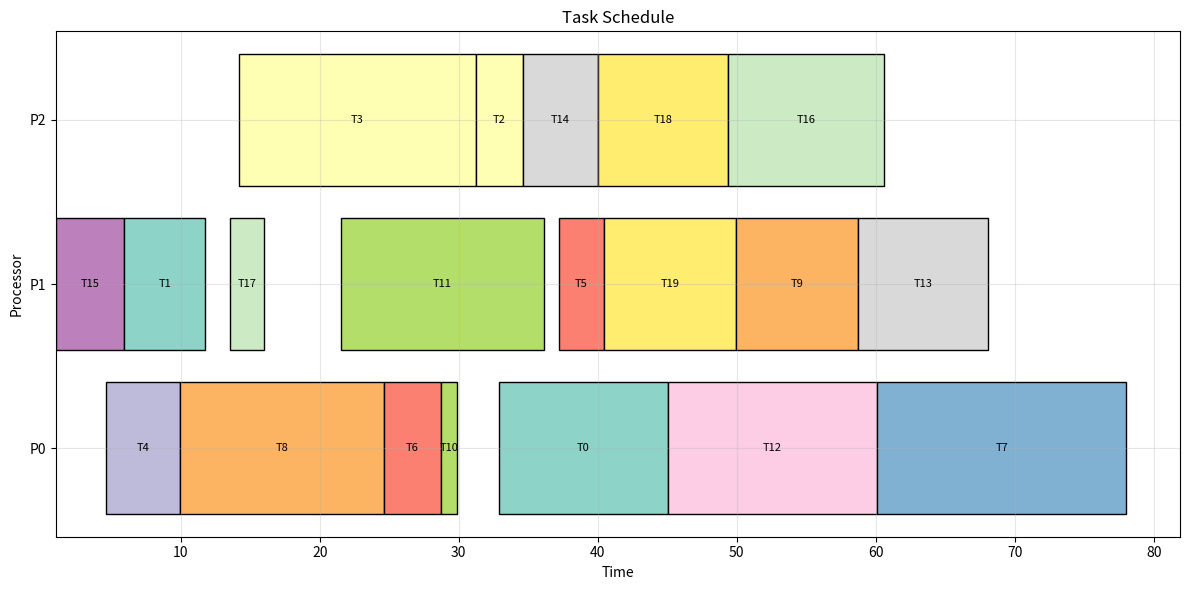
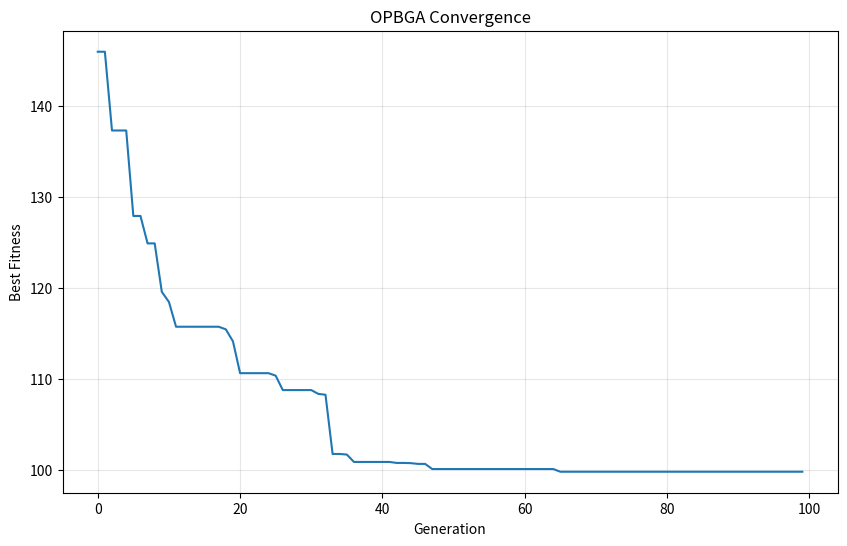

Here is the Python script that generated these plots, in order:
import numpy as np
import random
from dataclasses import dataclass
from typing import List, Tuple
import matplotlib.pyplot as plt

@dataclass
class Task:
    """Represents a real-time task."""
    id: int
    arrival_time: float
    computation_time: float
    deadline: float
    laxity: float = 0.0

    def __post_init__(self):
        self.laxity = self.deadline - self.arrival_time - self.computation_time

@dataclass
class Processor:
    """Simple processor model."""
    id: int
    current_time: float = 0.0
    assigned_tasks: List[int] | None = None

    def __post_init__(self):
        if self.assigned_tasks is None:
            self.assigned_tasks = []

class Chromosome:
    """Chromosome encoding schedule order and processor mapping."""
    def __init__(self, num_tasks: int, num_processors: int):
        self.num_tasks = num_tasks
        self.num_processors = num_processors
        # Scheduling order of tasks
        self.scheduling = np.random.permutation(num_tasks)
        # Processor assignment for each task index
        self.mapping = np.random.randint(0, num_processors, num_tasks)
        self.fitness = float("inf")
        self.dlms = 0
        self.art = 0
        self.atat = 0
        self.schedule_length = 0

    def copy(self) -> "Chromosome":
        c = Chromosome(self.num_tasks, self.num_processors)
        c.scheduling = self.scheduling.copy()
        c.mapping = self.mapping.copy()
        c.fitness = self.fitness
        c.dlms = self.dlms
        c.art = self.art
        c.atat = self.atat
        c.schedule_length = self.schedule_length
        return c

class OPBGA:
    """Optimized Performance Based Genetic Algorithm."""

    def __init__(
        self,
        tasks: List[Task],
        num_processors: int,
        population_size: int = 100,
        generations: int = 200,
        crossover_rate: float = 0.8,
        mutation_rate: float = 0.1,
    ):
        self.tasks = tasks
        self.num_processors = num_processors
        self.population_size = population_size
        self.generations = generations
        self.crossover_rate = crossover_rate
        self.mutation_rate = mutation_rate
        self.population: List[Chromosome] = []
        self.best_chromosome: Chromosome | None = None
        self.fitness_history: List[float] = []
        self.total_comp_time = sum(t.computation_time for t in tasks)

    # --------------------- GA OPERATORS ---------------------
    def initialize_population(self):
        self.population = [
            Chromosome(len(self.tasks), self.num_processors)
            for _ in range(self.population_size)
        ]

    def evaluate_chromosome(self, chromosome: Chromosome) -> float:
        processors = [Processor(i) for i in range(self.num_processors)]

        # group tasks per processor following scheduling order
        task_groups = [[] for _ in range(self.num_processors)]
        for idx in chromosome.scheduling:
            proc_id = chromosome.mapping[idx]
            task_groups[proc_id].append(idx)

        dlms = 0
        total_rt = 0.0
        total_tat = 0.0
        max_completion = 0.0

        for proc_id, t_indices in enumerate(task_groups):
            current = 0.0
            for t_idx in t_indices:
                task = self.tasks[t_idx]
                start = max(current, task.arrival_time)
                end = start + task.computation_time
                if end > task.deadline:
                    dlms += 1
                rt = start - task.arrival_time
                tat = end - task.arrival_time
                total_rt += rt
                total_tat += tat
                current = end
                max_completion = max(max_completion, end)

        n = len(self.tasks)
        art = total_rt / n
        atat = total_tat / n
        chromosome.dlms = dlms
        chromosome.art = art
        chromosome.atat = atat
        chromosome.schedule_length = max_completion

        if dlms == 0:
            norm_len = max_completion / self.total_comp_time
            norm_art = art / self.total_comp_time
            norm_atat = atat / self.total_comp_time
            fitness = 0.25 * (norm_len + norm_art + norm_atat)
        else:
            fitness = dlms + max_completion + art + atat

        chromosome.fitness = fitness
        return fitness

    def evaluate_population(self):
        for c in self.population:
            self.evaluate_chromosome(c)

    def roulette_wheel_selection(self) -> Chromosome:
        # stochastic uniform selection (roulette wheel)
        fitnesses = [1.0 / (c.fitness + 1e-6) for c in self.population]
        total = sum(fitnesses)
        probs = [f / total for f in fitnesses]
        r = random.random()
        cum = 0.0
        for idx, p in enumerate(probs):
            cum += p
            if r <= cum:
                return self.population[idx].copy()
        return self.population[-1].copy()

    def crossover(self, p1: Chromosome, p2: Chromosome) -> Tuple[Chromosome, Chromosome]:
        if random.random() > self.crossover_rate:
            return p1.copy(), p2.copy()

        size = len(p1.scheduling)
        cp = random.randint(1, size - 1)

        def order_cross(a: Chromosome, b: Chromosome) -> np.ndarray:
            child = [-1] * size
            child[:cp] = a.scheduling[:cp]
            pos = cp
            for gene in b.scheduling:
                if gene not in child:
                    child[pos] = gene
                    pos += 1
            return np.array(child)

        c1 = p1.copy()
        c2 = p2.copy()
        c1.scheduling = order_cross(p1, p2)
        c2.scheduling = order_cross(p2, p1)

        c1.mapping = np.concatenate([p1.mapping[:cp], p2.mapping[cp:]])
        c2.mapping = np.concatenate([p2.mapping[:cp], p1.mapping[cp:]])
        return c1, c2

    def mutate(self, chromosome: Chromosome):
        if random.random() < self.mutation_rate:
            i1, i2 = random.sample(range(len(chromosome.scheduling)), 2)
            chromosome.scheduling[i1], chromosome.scheduling[i2] = (
                chromosome.scheduling[i2],
                chromosome.scheduling[i1],
            )

    # --------------------- GA EXECUTION ---------------------
    def run(self) -> Chromosome:
        self.initialize_population()
        self.evaluate_population()

        for gen in range(self.generations):
            self.population.sort(key=lambda c: c.fitness)
            if self.best_chromosome is None or self.population[0].fitness < self.best_chromosome.fitness:
                self.best_chromosome = self.population[0].copy()
            self.fitness_history.append(self.best_chromosome.fitness)

            new_pop: List[Chromosome] = []
            elite = int(0.1 * self.population_size)
            new_pop.extend([c.copy() for c in self.population[:elite]])

            while len(new_pop) < self.population_size:
                parent1 = self.roulette_wheel_selection()
                parent2 = self.roulette_wheel_selection()
                child1, child2 = self.crossover(parent1, parent2)
                self.mutate(child1)
                self.mutate(child2)
                new_pop.extend([child1, child2])

            self.population = new_pop[: self.population_size]
            self.evaluate_population()

            if gen % 10 == 0:
                print(
                    f"Generation {gen}: Best fitness = {self.best_chromosome.fitness:.4f}, "
                    f"DLMs = {self.best_chromosome.dlms}, "
                    f"Schedule Length = {self.best_chromosome.schedule_length:.2f}"
                )

        return self.best_chromosome

    # --------------------- VISUALIZATION ---------------------
    def visualize_schedule(self, chromosome: Chromosome):
        fig, ax = plt.subplots(figsize=(12, 6))
        task_groups = [[] for _ in range(self.num_processors)]
        for idx in chromosome.scheduling:
            task_groups[chromosome.mapping[idx]].append(idx)
        colors = plt.cm.Set3(np.linspace(0, 1, len(self.tasks)))
        for proc_id, idxs in enumerate(task_groups):
            current = 0.0
            for t_idx in idxs:
                task = self.tasks[t_idx]
                start = max(current, task.arrival_time)
                end = start + task.computation_time
                ax.barh(proc_id, task.computation_time, left=start, height=0.8,
                        color=colors[t_idx], edgecolor="black", linewidth=1)
                ax.text(start + task.computation_time/2, proc_id, f"T{t_idx}",
                        ha="center", va="center", fontsize=8)
                current = end
        ax.set_xlabel("Time")
        ax.set_ylabel("Processor")
        ax.set_yticks(range(self.num_processors))
        ax.set_yticklabels([f"P{i}" for i in range(self.num_processors)])
        ax.set_title("Task Schedule")
        ax.grid(True, alpha=0.3)
        plt.tight_layout()
        plt.show()

    def plot_convergence(self):
        plt.figure(figsize=(10, 6))
        plt.plot(self.fitness_history)
        plt.xlabel("Generation")
        plt.ylabel("Best Fitness")
        plt.title("OPBGA Convergence")
        plt.grid(True, alpha=0.3)
        plt.show()

# --------------------- Example Usage ---------------------
def generate_random_tasks(num_tasks: int, max_comp: float = 20, max_arrival: float = 50) -> List[Task]:
    tasks = []
    for i in range(num_tasks):
        arrival = random.uniform(0, max_arrival)
        comp = random.uniform(1, max_comp)
        deadline = arrival + comp + random.uniform(5, 30)
        tasks.append(Task(i, arrival, comp, deadline))
    return tasks

if __name__ == "__main__":
    tasks = generate_random_tasks(20)
    ga = OPBGA(tasks, num_processors=3, population_size=50, generations=100)
    best = ga.run()
    print("\nBest Schedule Found:")
    print(f"Fitness: {best.fitness:.4f}")
    print(f"Deadline Misses: {best.dlms}")
    print(f"Average Response Time: {best.art:.2f}")
    print(f"Average Turnaround Time: {best.atat:.2f}")
    print(f"Schedule Length: {best.schedule_length:.2f}")
    ga.visualize_schedule(best)
    ga.plot_convergence()
